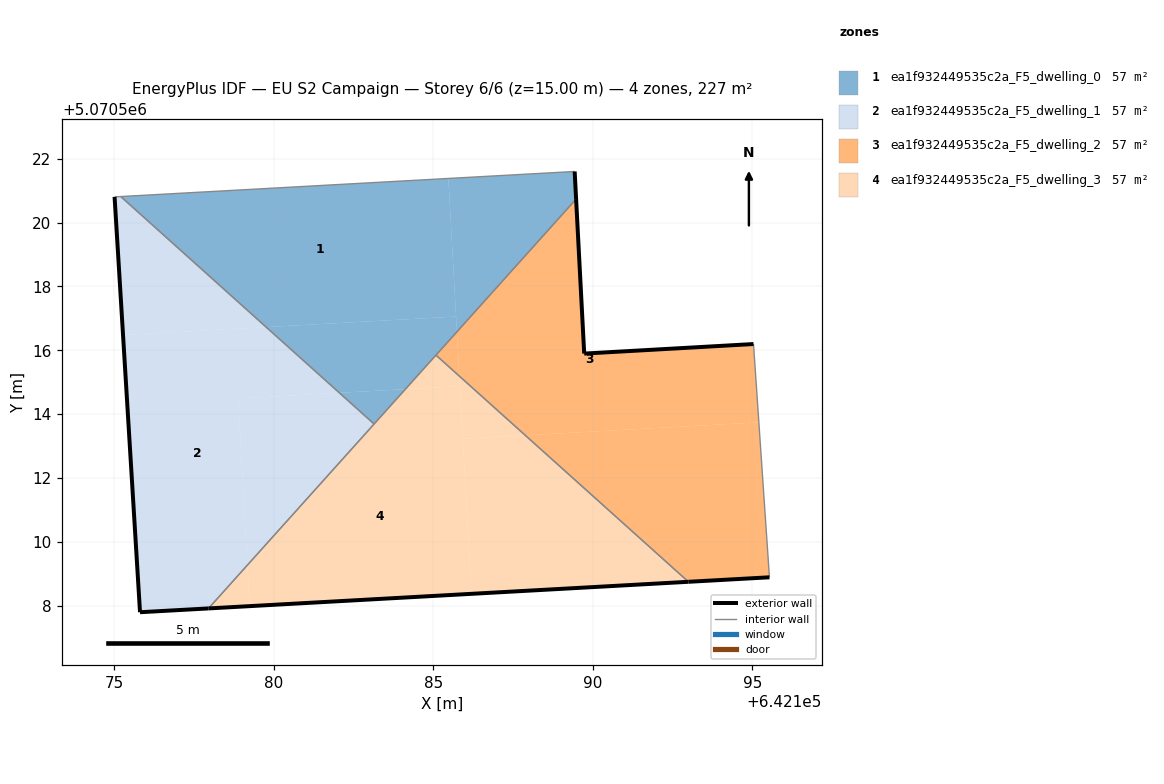
=== STOREY PLAN SPEC (per zone: floor XY polygon, exterior-wall plan segments, windows/doors) ===
zone 1: ea1f932449535c2a_F5_dwelling_0  (56.7 m²)
  floor: (642185.72, 5070517.06) (642185.48, 5070521.38) (642175.22, 5070520.82) (642179.77, 5070516.73)
  floor: (642184.13, 5070514.78) (642185.74, 5070516.58) (642185.72, 5070517.06) (642179.77, 5070516.73) (642182.06, 5070514.67)
  floor: (642185.74, 5070516.58) (642189.48, 5070520.74) (642189.43, 5070521.60) (642185.48, 5070521.38)
  floor: (642183.15, 5070513.69) (642184.13, 5070514.78) (642182.06, 5070514.67)
  exterior wall: (642189.43, 5070521.60) – (642189.48, 5070520.74)  [0.9 m]
  interior walls: 4
zone 2: ea1f932449535c2a_F5_dwelling_1  (56.7 m²)
  floor: (642179.18, 5070509.27) (642178.89, 5070514.49) (642182.06, 5070514.67) (642179.77, 5070516.73) (642175.29, 5070516.48) (642175.82, 5070507.80) (642177.96, 5070507.92)
  floor: (642179.77, 5070516.73) (642175.22, 5070520.82) (642175.02, 5070520.80) (642175.29, 5070516.48)
  floor: (642179.18, 5070509.27) (642183.15, 5070513.69) (642182.06, 5070514.67) (642178.89, 5070514.49)
  exterior wall: (642177.96, 5070507.92) – (642175.82, 5070507.80)  [2.1 m]
  exterior wall: (642175.82, 5070507.80) – (642175.02, 5070520.80)  [13.0 m]
  interior walls: 3
zone 3: ea1f932449535c2a_F5_dwelling_2  (56.7 m²)
  floor: (642195.53, 5070508.89) (642195.20, 5070513.74) (642187.88, 5070513.34) (642192.99, 5070508.75)
  floor: (642195.20, 5070513.74) (642195.03, 5070516.20) (642189.73, 5070515.90) (642189.48, 5070520.74) (642185.74, 5070516.58) (642185.82, 5070515.19) (642187.88, 5070513.34)
  floor: (642185.82, 5070515.19) (642185.74, 5070516.58) (642185.09, 5070515.85)
  exterior wall: (642189.48, 5070520.74) – (642189.73, 5070515.90)  [4.8 m]
  exterior wall: (642189.73, 5070515.90) – (642195.03, 5070516.20)  [5.3 m]
  exterior wall: (642195.53, 5070508.89) – (642192.99, 5070508.75)  [2.5 m]
  interior walls: 3
zone 4: ea1f932449535c2a_F5_dwelling_3  (56.7 m²)
  floor: (642187.88, 5070513.34) (642185.82, 5070515.19) (642185.93, 5070513.23)
  floor: (642186.20, 5070508.37) (642185.84, 5070514.88) (642184.13, 5070514.78) (642179.18, 5070509.27) (642179.25, 5070507.99)
  floor: (642192.99, 5070508.75) (642187.88, 5070513.34) (642185.93, 5070513.23) (642186.20, 5070508.37)
  floor: (642185.84, 5070514.88) (642185.82, 5070515.19) (642185.09, 5070515.85) (642184.13, 5070514.78)
  floor: (642179.25, 5070507.99) (642179.18, 5070509.27) (642177.96, 5070507.92)
  exterior wall: (642192.99, 5070508.75) – (642177.96, 5070507.92)  [15.1 m]
  interior walls: 3

=== DERIVED (storey summary) ===
Building: EU S2 Campaign
Storey: 6 of 6  (floor level z = 15.00 m)
Storey gross floor area: 226.6 m²
Zones on this storey: 4
  - ea1f932449535c2a_F5_dwelling_0: floor 56.7 m²; exterior wall 0.9 m (2.6 m²); WWR 0.0%
  - ea1f932449535c2a_F5_dwelling_1: floor 56.7 m²; exterior wall 15.2 m (45.5 m²); WWR 0.0%
  - ea1f932449535c2a_F5_dwelling_2: floor 56.7 m²; exterior wall 12.7 m (38.1 m²); WWR 0.0%
  - ea1f932449535c2a_F5_dwelling_3: floor 56.7 m²; exterior wall 15.1 m (45.2 m²); WWR 0.0%
Zone adjacency (shared interzone walls):
  - ea1f932449535c2a_F5_dwelling_0 ↔ ea1f932449535c2a_F5_dwelling_1
  - ea1f932449535c2a_F5_dwelling_0 ↔ ea1f932449535c2a_F5_dwelling_2
  - ea1f932449535c2a_F5_dwelling_0 ↔ ea1f932449535c2a_F5_dwelling_3
  - ea1f932449535c2a_F5_dwelling_1 ↔ ea1f932449535c2a_F5_dwelling_3
  - ea1f932449535c2a_F5_dwelling_2 ↔ ea1f932449535c2a_F5_dwelling_3